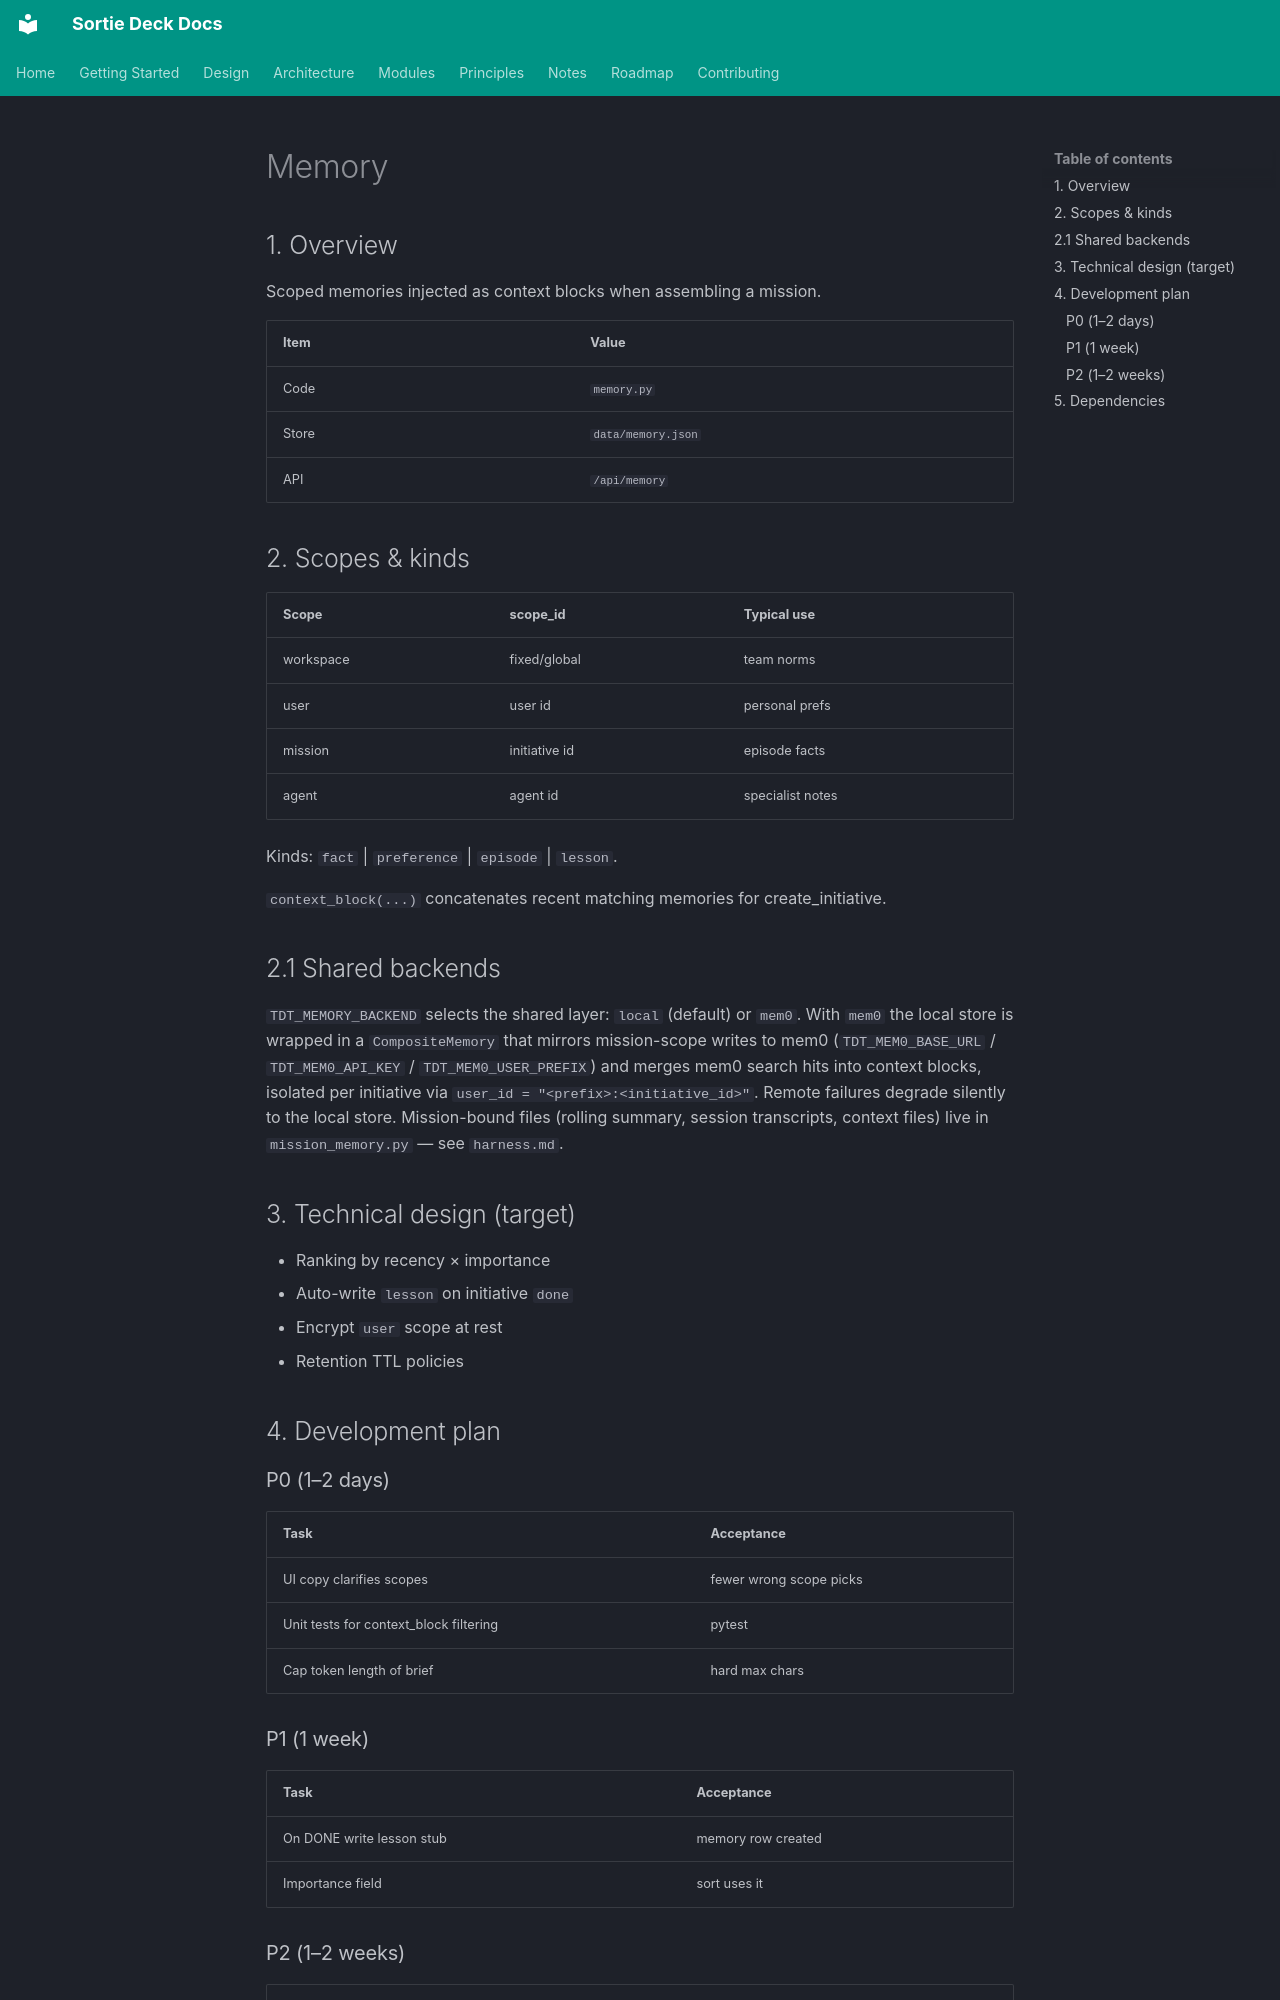

repository: lpliu-art/sortie-deck-todos · page: en/modules/memory/index.html · generator: mkdocs

# Memory

## 1. Overview

Scoped memories injected as context blocks when assembling a mission.

| Item | Value |
|------|-------|
| Code | `memory.py` |
| Store | `data/memory.json` |
| API | `/api/memory` |

## 2. Scopes & kinds

| Scope | scope_id | Typical use |
|-------|----------|-------------|
| workspace | fixed/global | team norms |
| user | user id | personal prefs |
| mission | initiative id | episode facts |
| agent | agent id | specialist notes |

Kinds: `fact` | `preference` | `episode` | `lesson`.

`context_block(...)` concatenates recent matching memories for create_initiative.

## 2.1 Shared backends

`TDT_MEMORY_BACKEND` selects the shared layer: `local` (default) or `mem0`.
With `mem0` the local store is wrapped in a `CompositeMemory` that mirrors
mission-scope writes to mem0 (`TDT_MEM0_BASE_URL` / `TDT_MEM0_API_KEY` /
`TDT_MEM0_USER_PREFIX`) and merges mem0 search hits into context blocks,
isolated per initiative via `user_id = "<prefix>:<initiative_id>"`. Remote
failures degrade silently to the local store. Mission-bound files (rolling
summary, session transcripts, context files) live in `mission_memory.py` —
see `harness.md`.

## 3. Technical design (target)

- Ranking by recency × importance
- Auto-write `lesson` on initiative `done`
- Encrypt `user` scope at rest
- Retention TTL policies

## 4. Development plan

### P0 (1–2 days)

| Task | Acceptance |
|------|------------|
| UI copy clarifies scopes | fewer wrong scope picks |
| Unit tests for context_block filtering | pytest |
| Cap token length of brief | hard max chars |
